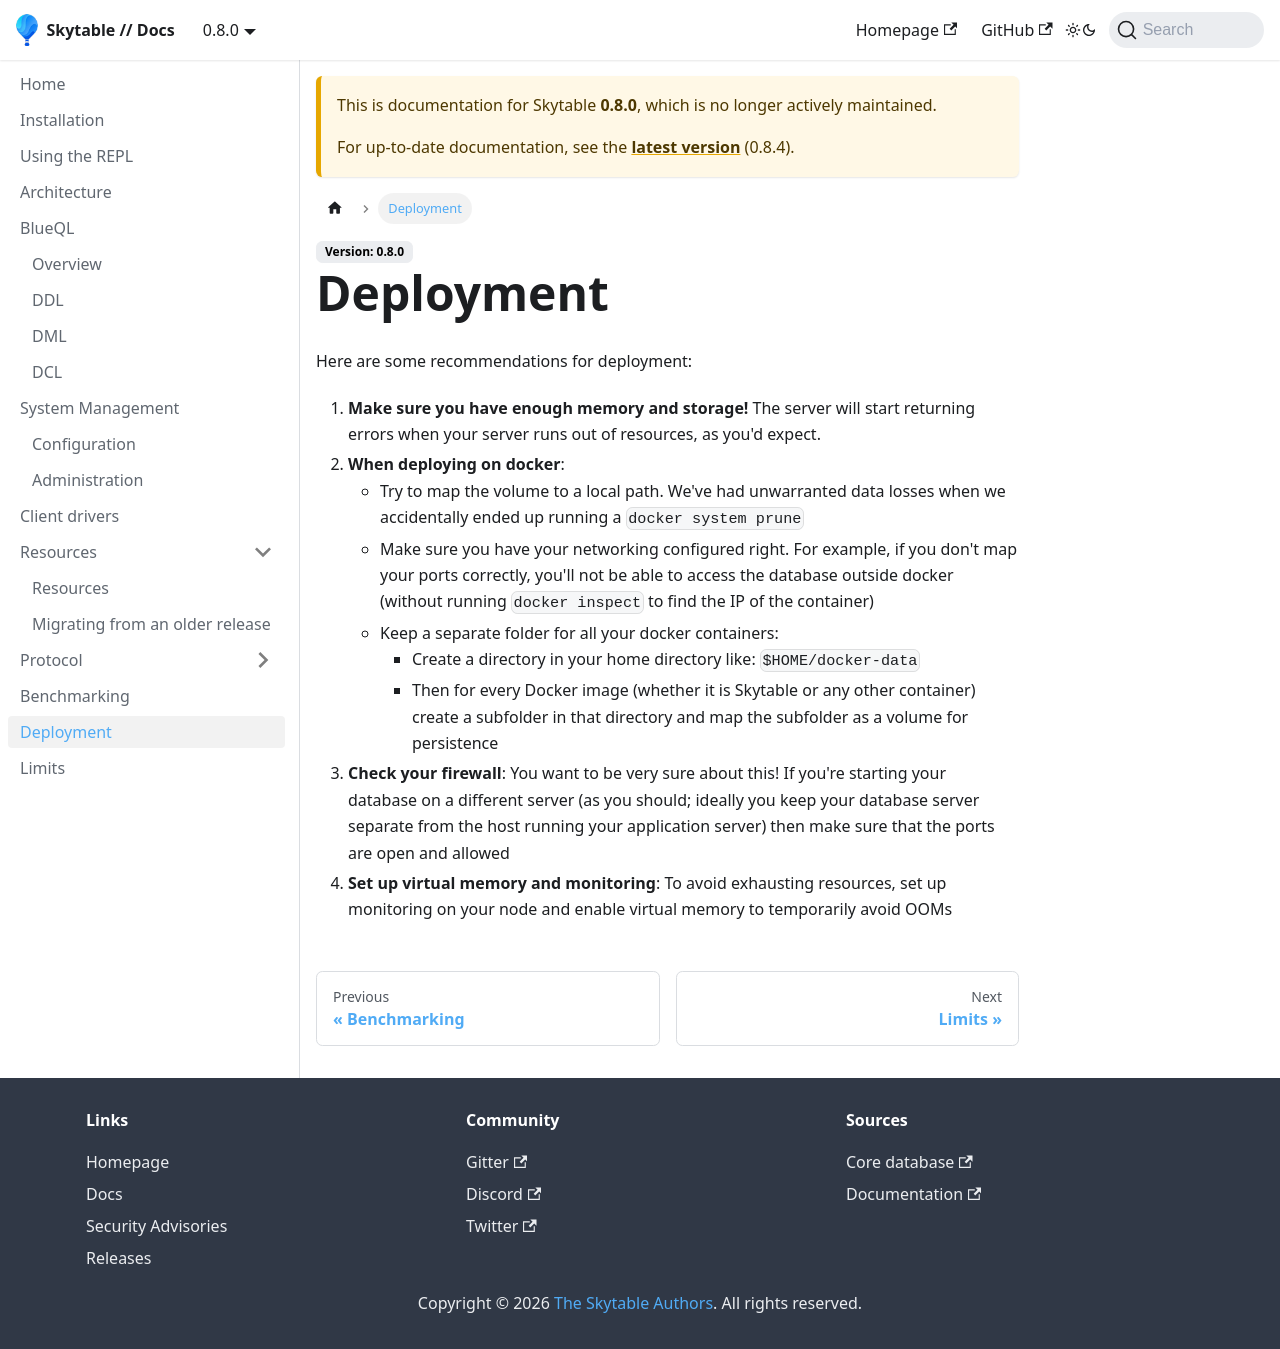

repository: skytable/docs · page: 0.8.0/deployment/index.html · generator: docusaurus

---
id: deployment
title: Deployment
---

Here are some recommendations for deployment:

1. **Make sure you have enough memory and storage!** The server will start returning errors when your server runs out of resources, as you'd expect.
2. **When deploying on docker**:
   - Try to map the volume to a local path. We've had unwarranted data losses when we accidentally ended up running a `docker system prune`
   - Make sure you have your networking configured right. For example, if you don't map your ports correctly, you'll not be able to access the database outside docker (without running `docker inspect` to find the IP of the container)
   - Keep a separate folder for all your docker containers:
     - Create a directory in your home directory like: `$HOME/docker-data`
     - Then for every Docker image (whether it is Skytable or any other container) create a subfolder in that directory and map
       the subfolder as a volume for persistence
3. **Check your firewall**: You want to be very sure about this! If you're starting your database on a different server (as you should; ideally you keep your database server separate from the host running your application server) then make sure that the ports are open and allowed
4. **Set up virtual memory and monitoring**: To avoid exhausting resources, set up monitoring on your node and enable virtual memory to temporarily avoid OOMs
